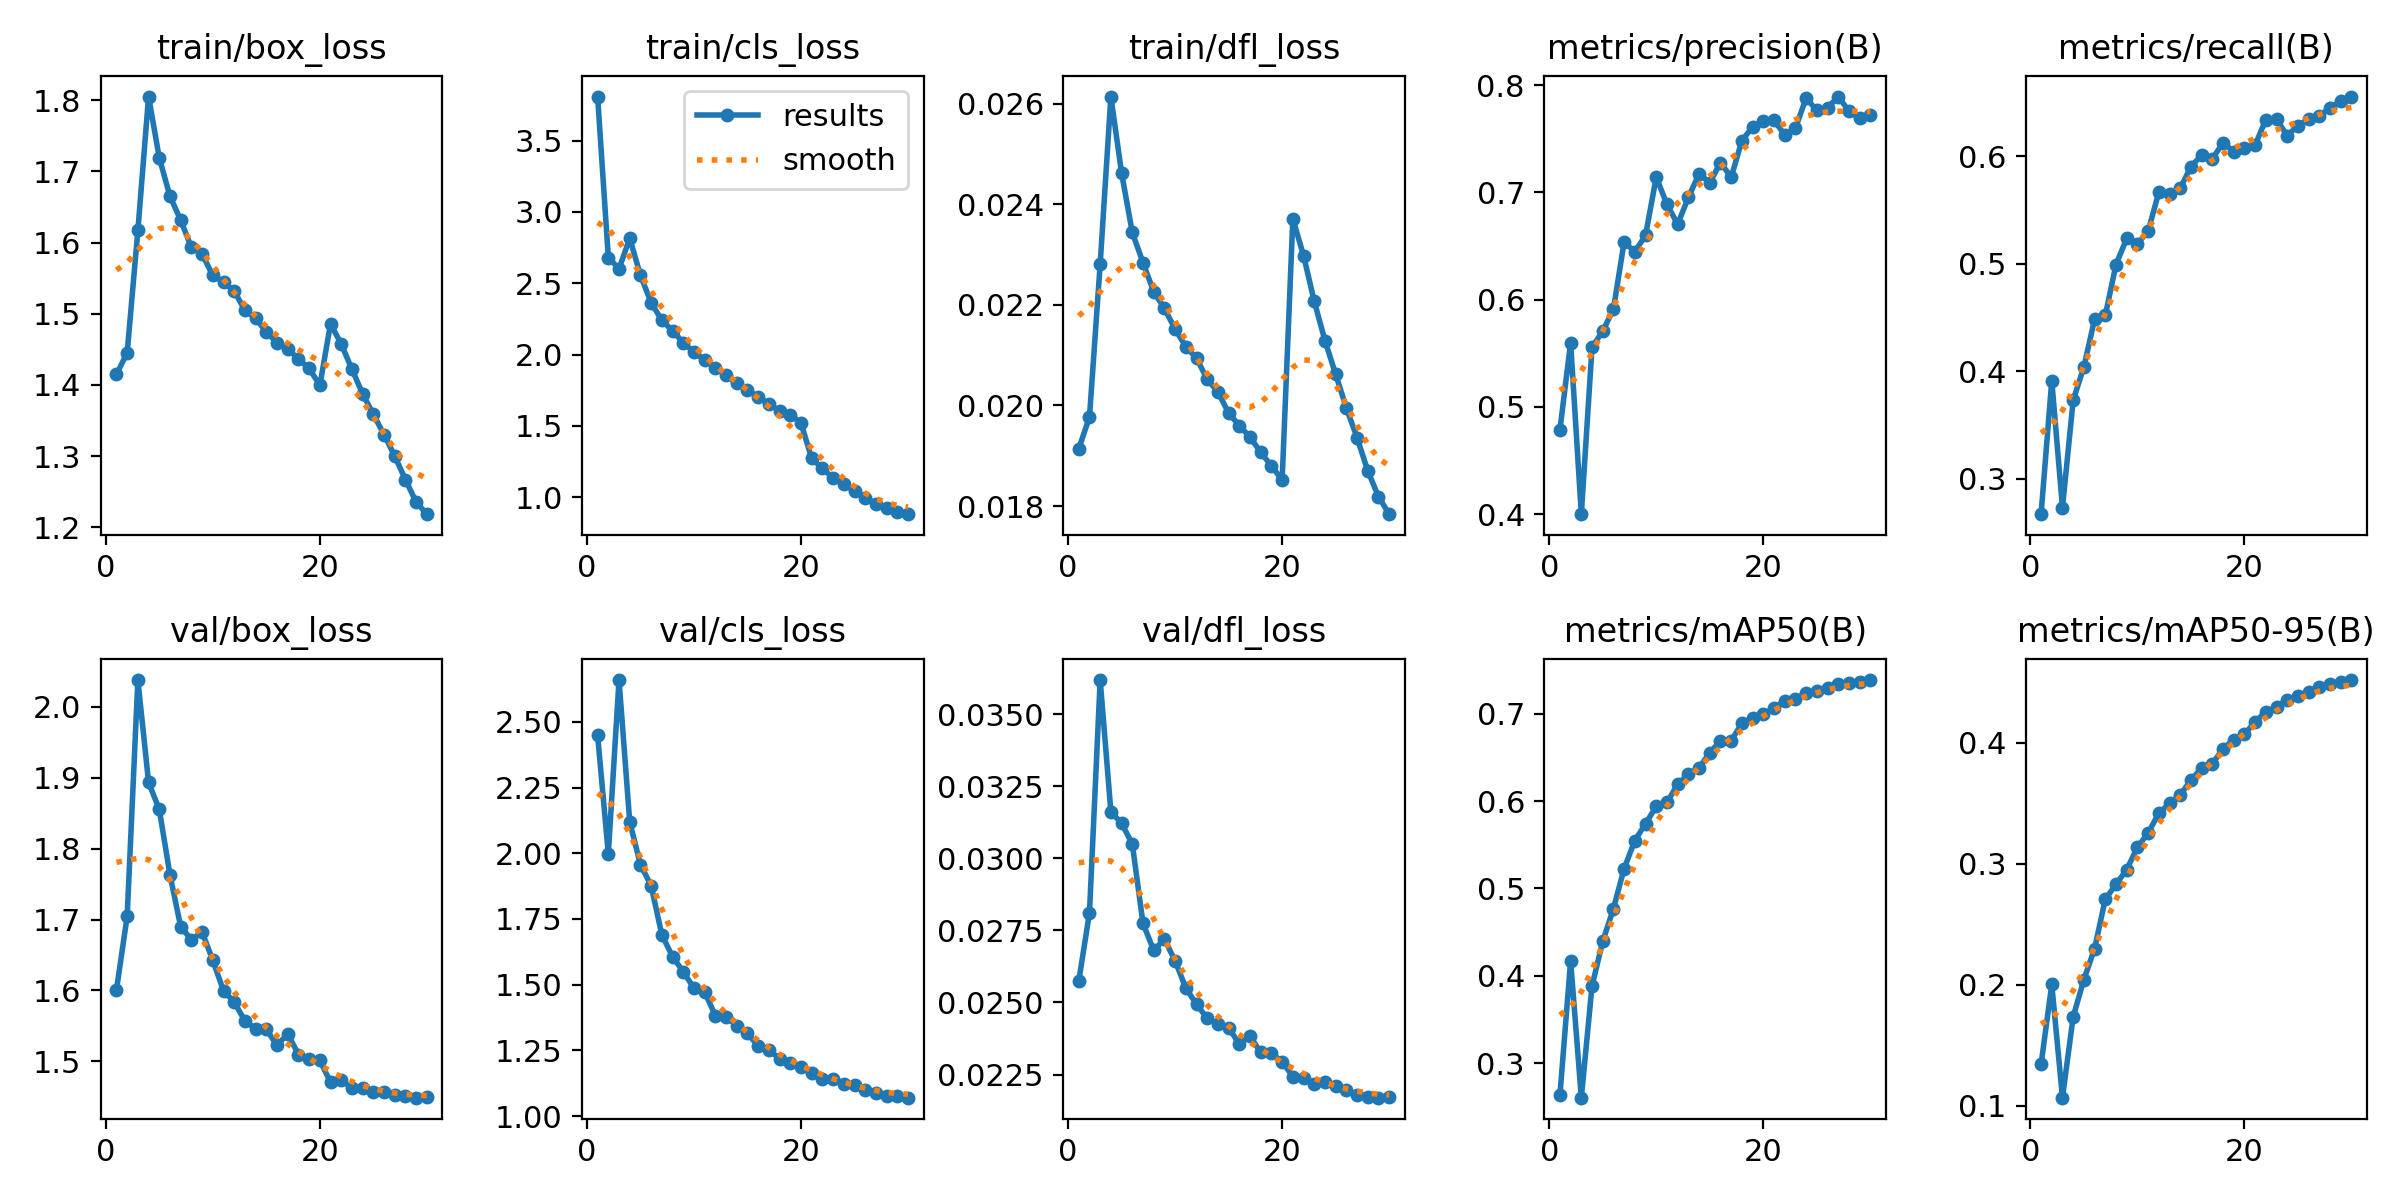

The table this chart was drawn from, first rows:
epoch, time, train/box_loss, train/cls_loss, train/dfl_loss, metrics/precision(B), metrics/recall(B), metrics/mAP50(B), metrics/mAP50-95(B), val/box_loss, val/cls_loss, val/dfl_loss, lr/pg0, lr/pg1, lr/pg2
1, 201.7, 1.415, 3.81, 0.01914, 0.4787, 0.2671, 0.2631, 0.1341, 1.601, 2.45, 0.02574, 0.002492, 0.002492, 0.06918
2, 385, 1.445, 2.681, 0.01977, 0.56, 0.3912, 0.4172, 0.2001, 1.705, 1.998, 0.02811, 0.004821, 0.004821, 0.03817
3, 565.1, 1.617, 2.602, 0.02281, 0.4001, 0.2732, 0.2604, 0.1066, 2.038, 2.659, 0.03618, 0.006985, 0.006985, 0.007005
4, 745, 1.805, 2.815, 0.02614, 0.5556, 0.373, 0.3884, 0.1734, 1.893, 2.119, 0.03162, 0.006739, 0.006739, 0.006739
5, 918.5, 1.719, 2.557, 0.02462, 0.5706, 0.4039, 0.4393, 0.2041, 1.855, 1.957, 0.03121, 0.006493, 0.006493, 0.006493
6, 1093, 1.665, 2.364, 0.02344, 0.5912, 0.4484, 0.4768, 0.2298, 1.763, 1.877, 0.0305, 0.006246, 0.006246, 0.006246
7, 1267, 1.631, 2.241, 0.02284, 0.6539, 0.452, 0.5227, 0.2705, 1.69, 1.689, 0.02774, 0.005999, 0.005999, 0.005999
8, 1443, 1.593, 2.166, 0.02226, 0.6445, 0.4992, 0.5547, 0.2828, 1.672, 1.607, 0.02681, 0.005752, 0.005752, 0.005752
9, 1621, 1.584, 2.084, 0.02193, 0.66, 0.5236, 0.5741, 0.295, 1.682, 1.549, 0.02719, 0.005505, 0.005505, 0.005505
10, 1796, 1.554, 2.016, 0.02152, 0.7142, 0.5185, 0.5938, 0.3135, 1.643, 1.486, 0.02645, 0.005258, 0.005258, 0.005258
11, 1972, 1.544, 1.963, 0.02117, 0.6888, 0.5303, 0.5984, 0.3253, 1.6, 1.472, 0.0255, 0.005012, 0.005012, 0.005012
12, 2150, 1.532, 1.907, 0.02094, 0.6703, 0.5664, 0.619, 0.3415, 1.584, 1.382, 0.02494, 0.004765, 0.004765, 0.004765
13, 2328, 1.505, 1.857, 0.02052, 0.6952, 0.5646, 0.6307, 0.3497, 1.557, 1.377, 0.02445, 0.004518, 0.004518, 0.004518
14, 2505, 1.494, 1.797, 0.02027, 0.7173, 0.5701, 0.6382, 0.3567, 1.546, 1.344, 0.02424, 0.004271, 0.004271, 0.004271
15, 2683, 1.474, 1.75, 0.01985, 0.709, 0.5903, 0.6553, 0.369, 1.545, 1.315, 0.02412, 0.004024, 0.004024, 0.004024
16, 2859, 1.459, 1.703, 0.0196, 0.7278, 0.6011, 0.6688, 0.3789, 1.523, 1.267, 0.02356, 0.003777, 0.003777, 0.003777
17, 3035, 1.451, 1.656, 0.01937, 0.714, 0.5976, 0.669, 0.3825, 1.539, 1.252, 0.02383, 0.003531, 0.003531, 0.003531
18, 3213, 1.436, 1.601, 0.01907, 0.7482, 0.6125, 0.689, 0.395, 1.51, 1.218, 0.02327, 0.003284, 0.003284, 0.003284
19, 3390, 1.423, 1.579, 0.0188, 0.761, 0.6043, 0.6953, 0.4023, 1.503, 1.203, 0.02324, 0.003037, 0.003037, 0.003037
20, 3568, 1.399, 1.52, 0.01852, 0.7668, 0.6076, 0.6997, 0.4068, 1.502, 1.189, 0.02295, 0.00279, 0.00279, 0.00279
21, 3756, 1.486, 1.271, 0.02371, 0.7673, 0.6105, 0.7065, 0.4174, 1.471, 1.165, 0.02243, 0.002543, 0.002543, 0.002543
22, 3929, 1.457, 1.202, 0.02298, 0.7536, 0.634, 0.715, 0.4253, 1.474, 1.142, 0.02239, 0.002296, 0.002296, 0.002296
23, 4101, 1.422, 1.133, 0.02207, 0.7596, 0.6343, 0.7168, 0.4295, 1.462, 1.14, 0.02219, 0.00205, 0.00205, 0.00205
24, 4273, 1.387, 1.094, 0.02129, 0.7879, 0.6192, 0.7239, 0.4355, 1.462, 1.123, 0.02223, 0.001803, 0.001803, 0.001803
25, 4446, 1.359, 1.04, 0.02062, 0.7764, 0.6285, 0.7259, 0.4381, 1.457, 1.116, 0.02209, 0.001556, 0.001556, 0.001556
26, 4618, 1.33, 0.9948, 0.01995, 0.7787, 0.6343, 0.7291, 0.4418, 1.457, 1.099, 0.02197, 0.001309, 0.001309, 0.001309
27, 4790, 1.3, 0.9547, 0.01936, 0.7893, 0.6373, 0.734, 0.4461, 1.452, 1.086, 0.02178, 0.001062, 0.001062, 0.001062
28, 4962, 1.267, 0.9241, 0.0187, 0.7757, 0.6452, 0.7352, 0.4481, 1.451, 1.078, 0.02173, 0.0008153, 0.0008153, 0.0008153
29, 5134, 1.235, 0.8939, 0.01819, 0.769, 0.6511, 0.7365, 0.45, 1.449, 1.077, 0.0217, 0.0005685, 0.0005685, 0.0005685
30, 5306, 1.218, 0.8803, 0.01784, 0.7719, 0.6555, 0.7385, 0.4517, 1.45, 1.07, 0.02174, 0.0003216, 0.0003216, 0.0003216
